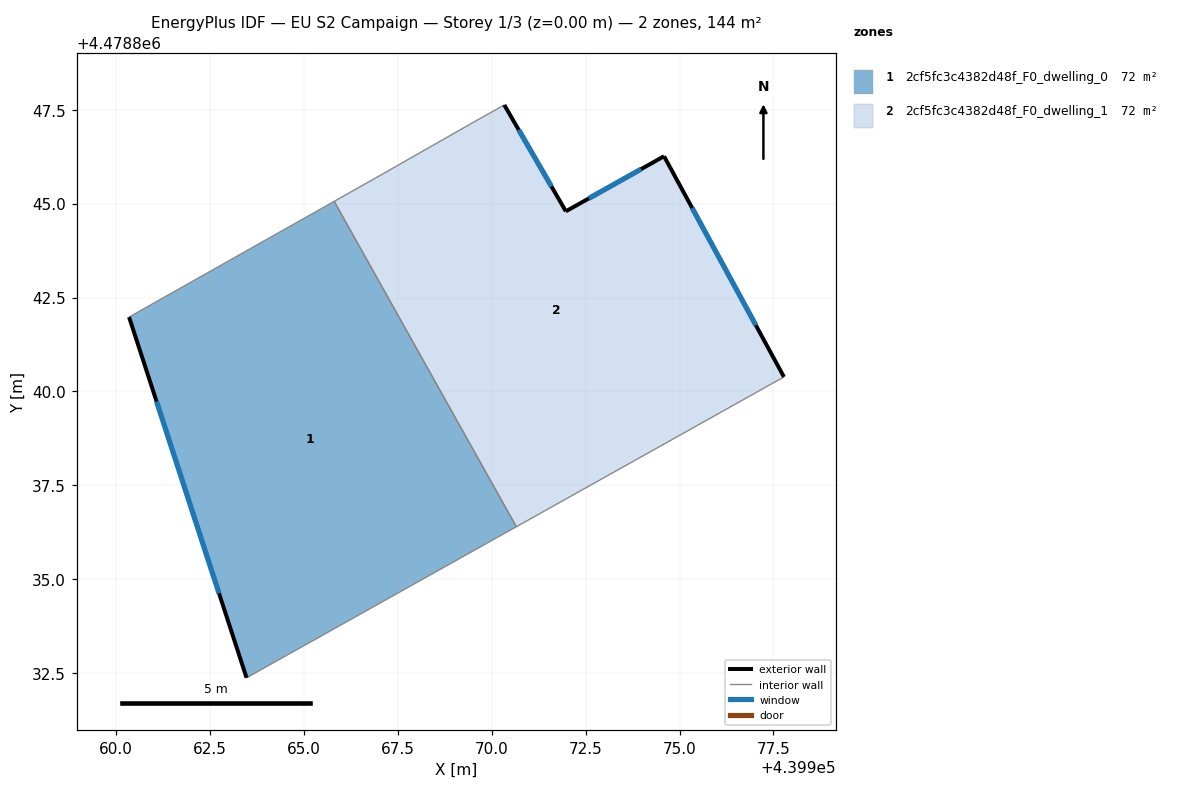
=== STOREY PLAN SPEC (per zone: floor XY polygon, exterior-wall plan segments, windows/doors) ===
zone 1: 2cf5fc3c4382d48f_F0_dwelling_0  (71.9 m²)
  floor: (439970.66, 4478836.40) (439965.80, 4478845.06) (439960.34, 4478841.98) (439963.47, 4478832.38)
  exterior wall: (439963.47, 4478832.38) – (439960.34, 4478841.98)  [10.1 m]
    window: (439962.74, 4478834.62) – (439961.08, 4478839.73)  [8.6 m²]
  interior walls: 3
zone 2: 2cf5fc3c4382d48f_F0_dwelling_1  (71.9 m²)
  floor: (439977.78, 4478840.39) (439974.59, 4478846.26) (439971.97, 4478844.80) (439970.33, 4478847.63) (439969.61, 4478847.22) (439966.90, 4478845.68) (439965.80, 4478845.06) (439970.66, 4478836.40)
  exterior wall: (439970.33, 4478847.63) – (439971.97, 4478844.80)  [3.3 m]
    window: (439970.72, 4478846.97) – (439971.59, 4478845.46)  [2.8 m²]
  exterior wall: (439971.97, 4478844.80) – (439974.59, 4478846.26)  [3.0 m]
    window: (439972.59, 4478845.14) – (439973.98, 4478845.92)  [2.5 m²]
  exterior wall: (439974.59, 4478846.26) – (439977.78, 4478840.39)  [6.7 m]
    window: (439975.34, 4478844.89) – (439977.03, 4478841.76)  [5.7 m²]
  interior walls: 5

=== DERIVED (storey summary) ===
Building: EU S2 Campaign
Storey: 1 of 3  (floor level z = 0.00 m)
Storey gross floor area: 143.8 m²
Zones on this storey: 2
  - 2cf5fc3c4382d48f_F0_dwelling_0: floor 71.9 m²; exterior wall 10.1 m (30.3 m²); 1 window(s) 8.6 m²; WWR 28.3%
  - 2cf5fc3c4382d48f_F0_dwelling_1: floor 71.9 m²; exterior wall 13.0 m (38.9 m²); 3 window(s) 11.0 m²; WWR 28.3%
Zone adjacency (shared interzone walls):
  - 2cf5fc3c4382d48f_F0_dwelling_0 ↔ 2cf5fc3c4382d48f_F0_dwelling_1